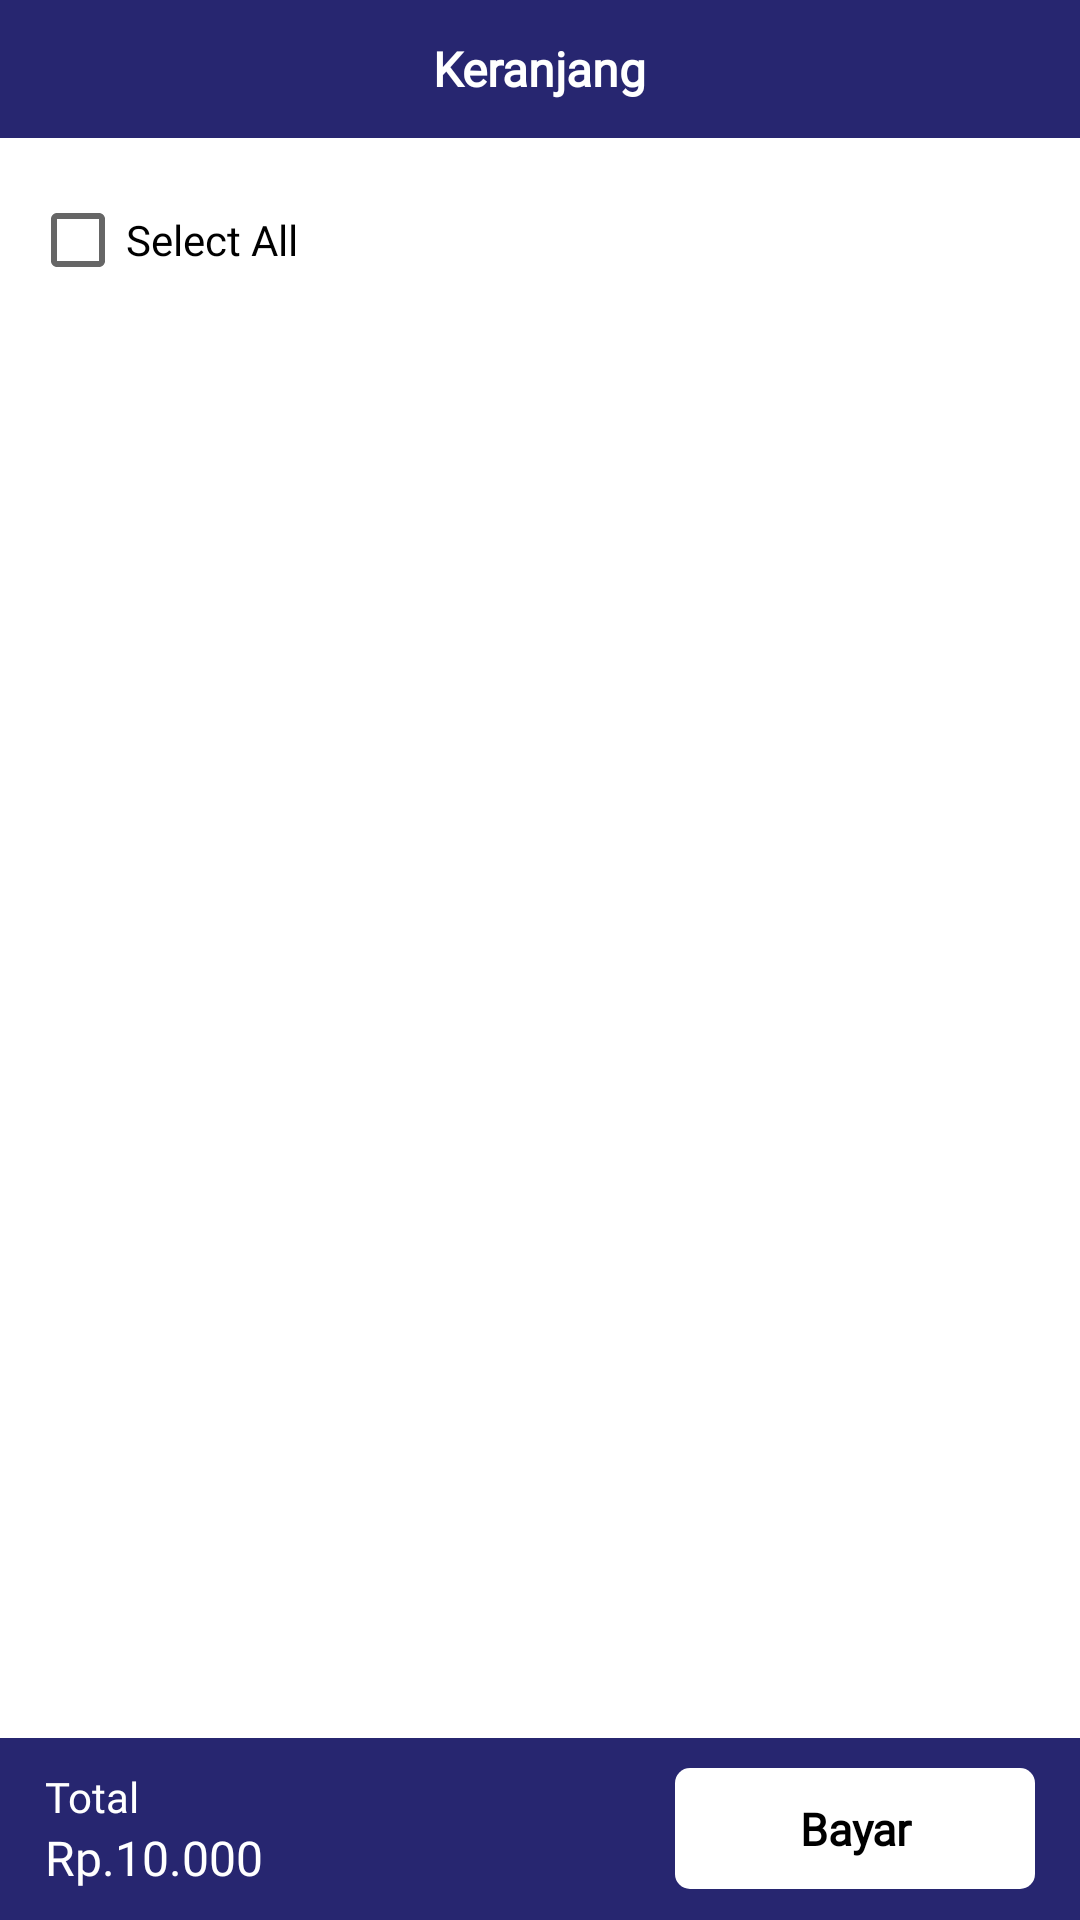

Reconstruct the res/layout file that produces this screen, plus the resources it refers to.
<!-- AndroidManifest.xml: application theme Theme.Caffe -->
<!-- res/layout/fragment_keranjang.xml -->
<?xml version="1.0" encoding="utf-8"?>
    <LinearLayout xmlns:android="http://schemas.android.com/apk/res/android"
        xmlns:app="http://schemas.android.com/apk/res-auto"
        android:layout_width="match_parent"
        android:layout_height="match_parent"
        android:backgroundTint="@color/black"
        android:orientation="vertical"
        >
        <RelativeLayout
            android:layout_width="match_parent"
            android:layout_height="wrap_content"
            android:orientation="horizontal"
            android:padding="12dp"
            android:background="#272670">
            <TextView
                android:layout_width="wrap_content"
                android:layout_height="wrap_content"
                android:layout_centerInParent="true"
                android:text="Keranjang"
                android:textColor="@color/white"
                android:fontFamily="@font/poppins_bold"
                android:textSize="16dp"
                android:textStyle="bold" />

            <ImageView
                android:id="@+id/btn_delete"
                android:layout_width="22dp"
                android:layout_height="22dp"
                android:layout_alignParentRight="true"
                android:layout_centerVertical="true"
                android:layout_marginLeft="10dp"
                app:srcCompat="@drawable/ic_baseline_delete_24" />
        </RelativeLayout>

        <CheckBox
            android:id="@+id/cb_all"
            android:layout_width="wrap_content"
            android:layout_height="wrap_content"
            android:layout_margin="10dp"
            android:fontFamily="@font/poppins_regular"
            android:text="Select All"/>

        <RelativeLayout
            android:layout_width="match_parent"
            android:layout_height="match_parent">

            <androidx.recyclerview.widget.RecyclerView
                android:id="@+id/rv_produk"
                android:layout_width="match_parent"
                android:layout_height="match_parent"
                android:layout_above="@+id/div_footer"
                android:layout_marginHorizontal="15dp" />

            <RelativeLayout
                android:id="@+id/div_footer"
                android:layout_width="match_parent"
                android:layout_height="wrap_content"
                android:layout_alignParentBottom="true"
                android:background="@color/white"
                android:backgroundTint="#272670"
                android:orientation="horizontal"
                android:paddingHorizontal="15dp"
                android:paddingVertical="10dp">

                <LinearLayout
                    android:layout_width="wrap_content"
                    android:layout_height="wrap_content"
                    android:orientation="vertical">

                    <TextView
                        android:layout_width="wrap_content"
                        android:layout_height="wrap_content"
                        android:text="Total"
                        android:fontFamily="@font/poppins_bold"
                        android:textColor="@color/white" />

                    <TextView
                        android:id="@+id/tv_total"
                        android:layout_width="wrap_content"
                        android:layout_height="wrap_content"
                        android:text="Rp.10.000"
                        android:fontFamily="@font/poppins_bold"
                        android:textColor="@color/white"
                        android:textSize="16dp" />

                </LinearLayout>

                <TextView
                    android:id="@+id/btn_bayar"
                    android:layout_width="120dp"
                    android:layout_height="wrap_content"
                    android:layout_alignParentRight="true"
                    android:background="@drawable/bg_btn_beli"
                    android:gravity="center"
                    android:padding="10dp"
                    android:text="Bayar"
                    android:fontFamily="@font/poppins_bold"
                    android:textColor="@color/black"
                    android:textSize="15dp"
                    android:textStyle="bold" />
            </RelativeLayout>
        </RelativeLayout>
    </LinearLayout>
<!-- resources referenced by this layout -->
<resources>
  <color name="black">#FF000000</color>
  <color name="white">#FFFFFFFF</color>
  <!-- drawable bg_btn_beli (drawable) -->
  <?xml version="1.0" encoding="utf-8"?>
  <selector xmlns:android="http://schemas.android.com/apk/res/android">
      <item>
          <shape android:shape="rectangle">
              <corners android:radius="5dip" />
              <stroke android:width="0dip" android:color="#FFFFFF" />
              <gradient android:angle="-90" android:endColor="#FFFFFF" android:startColor="#FFFFFF" />
          </shape>
      </item>
  </selector>
  <style name="Theme.Caffe" parent="Theme.MaterialComponents.DayNight.NoActionBar">
          
          <item name="colorPrimary">@color/purple_500</item>
          <item name="colorPrimaryVariant">@color/purple_700</item>
          <item name="colorOnPrimary">@color/white</item>
          
          <item name="colorSecondary">@color/teal_200</item>
          <item name="colorSecondaryVariant">@color/teal_700</item>
          <item name="colorOnSecondary">@color/black</item>
          
          <item name="android:statusBarColor" tools:targetApi="l">?attr/colorPrimaryVariant</item>
          
      </style>
  <color name="purple_500">#FF6200EE</color>
  <color name="purple_700">#FF3700B3</color>
  <color name="teal_200">#FF03DAC5</color>
  <color name="teal_700">#FF018786</color>
</resources>
